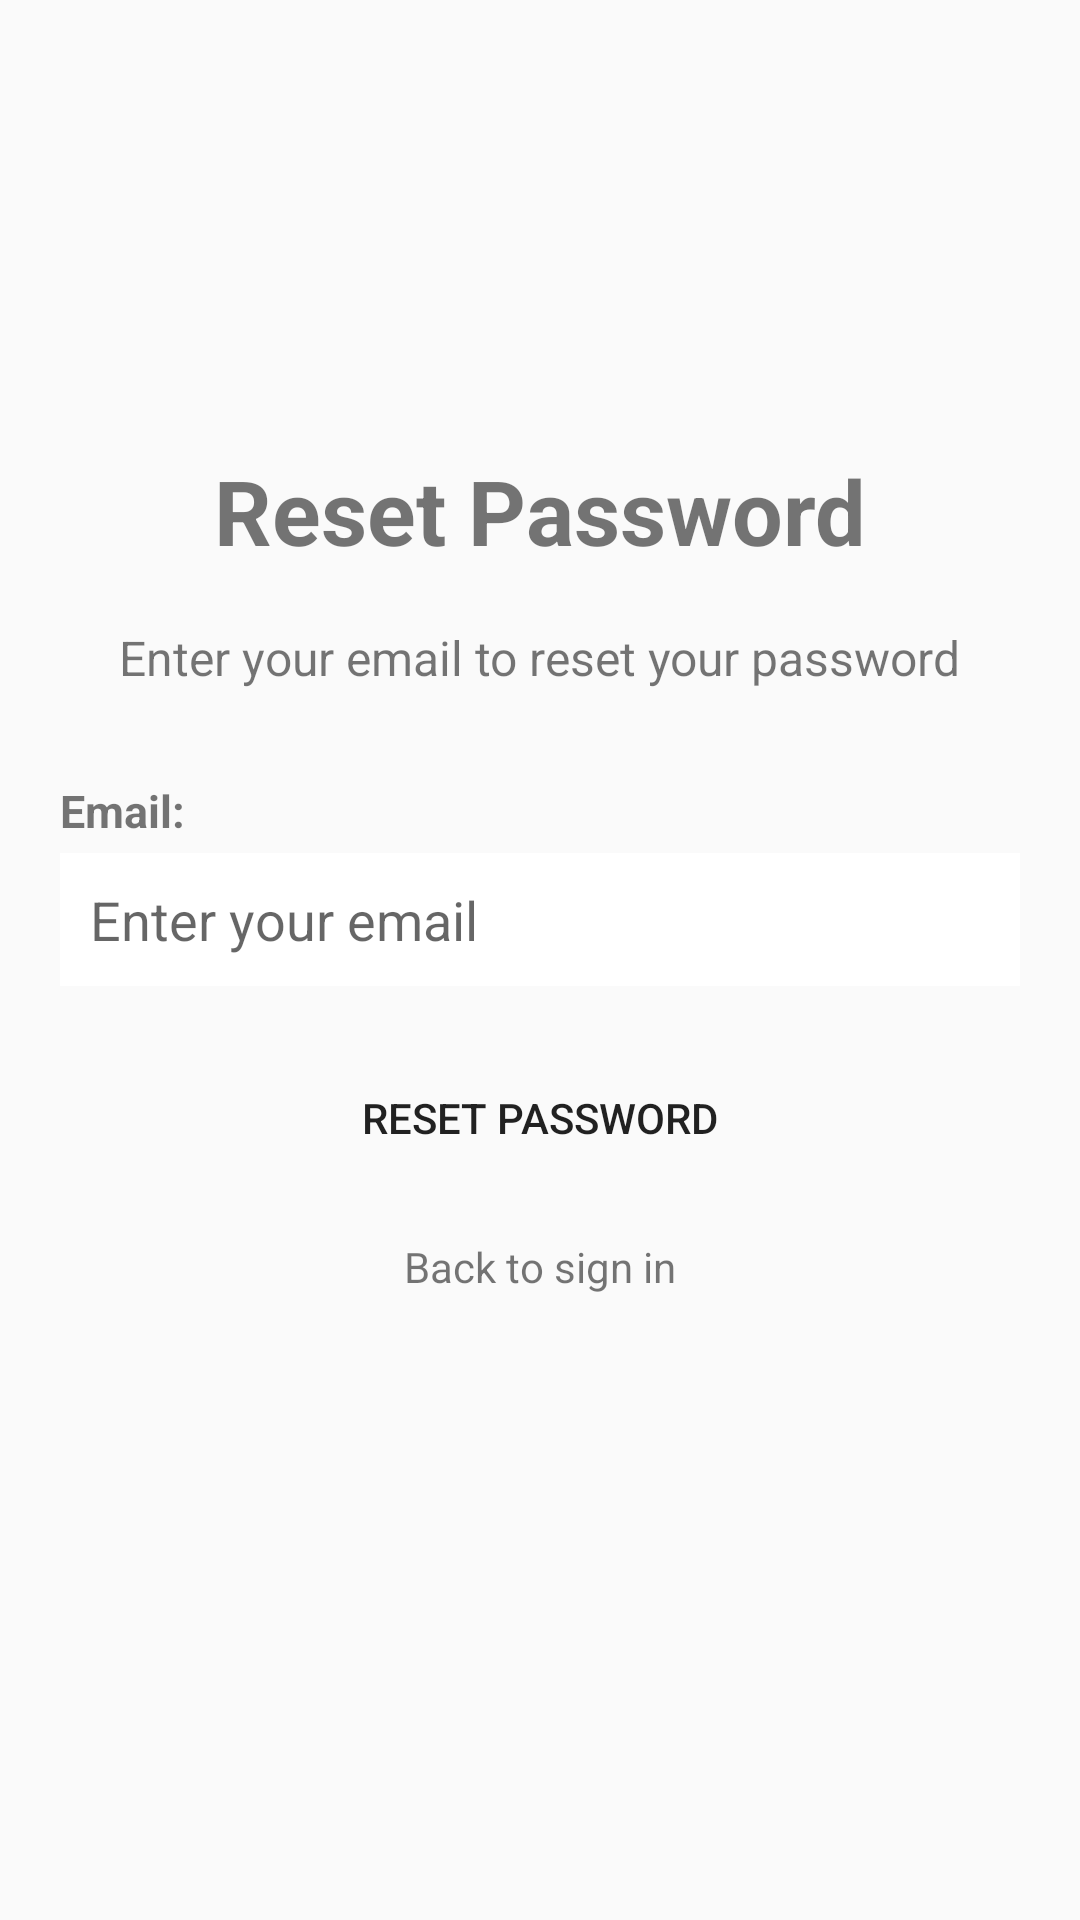

Layout XML and referenced resources for this Android screen:
<!-- AndroidManifest.xml: application theme SUPotify -->
<!-- res/layout/activity_reset_password.xml -->
<RelativeLayout xmlns:android="http://schemas.android.com/apk/res/android"
    android:layout_width="match_parent"
    android:layout_height="match_parent"
    android:background="@color/mysugrey">

    <LinearLayout
        android:layout_width="match_parent"
        android:layout_height="match_parent"
        android:orientation="vertical"
        android:layout_marginTop="150dp">

        <TextView
            android:layout_width="wrap_content"
            android:layout_height="wrap_content"
            android:text="Reset Password"
            android:textSize="30sp"
            android:textColor="@color/mysublue"
            android:textStyle="bold"
            android:layout_gravity="center"/>

        <TextView
            android:layout_width="wrap_content"
            android:layout_height="wrap_content"
            android:text="Enter your email to reset your password"
            android:textSize="16sp"
            android:padding="10dp"
            android:textColor="@color/mysublue"
            android:layout_gravity="center"
            android:layout_marginTop="8dp"/>


        <RelativeLayout
            android:layout_width="match_parent"
            android:layout_height="wrap_content"
            android:layout_margin="20dp">

            <TextView
                android:id="@+id/emailLabel"
                android:layout_width="wrap_content"
                android:layout_height="wrap_content"
                android:text="Email:"
                android:textStyle="bold"
                android:textSize="15sp"
                android:textColor="@color/mysublue"/>

            <EditText
                android:id="@+id/email"
                android:layout_width="match_parent"
                android:layout_height="wrap_content"
                android:hint="Enter your email"
                android:background="@android:color/white"
                android:textColor="@android:color/black"
                android:padding="10dp"
                android:layout_below="@id/emailLabel"
                android:layout_marginTop="4dp"/>

            <Button
                android:id="@+id/resetPasswordButton"
                android:layout_width="match_parent"
                android:layout_height="wrap_content"
                android:text="Reset Password"
                android:textColor="@color/mysugrey"
                android:background="@color/mysublue"
                android:layout_below="@id/email"
                android:layout_marginTop="20dp"/>

            <TextView
                android:id="@+id/backToSignIn"
                android:layout_width="wrap_content"
                android:layout_height="wrap_content"
                android:text="Back to sign in"
                android:textSize="14sp"
                android:textColor="@color/mysublue"
                android:layout_below="@id/resetPasswordButton"
                android:layout_centerHorizontal="true"
                android:layout_marginTop="16dp"/>
        </RelativeLayout>
    </LinearLayout>
</RelativeLayout>
<!-- resources referenced by this layout -->
<resources>
  <style name="SUPotify" parent="Theme.AppCompat.Light.DarkActionBar">
      </style>
</resources>
